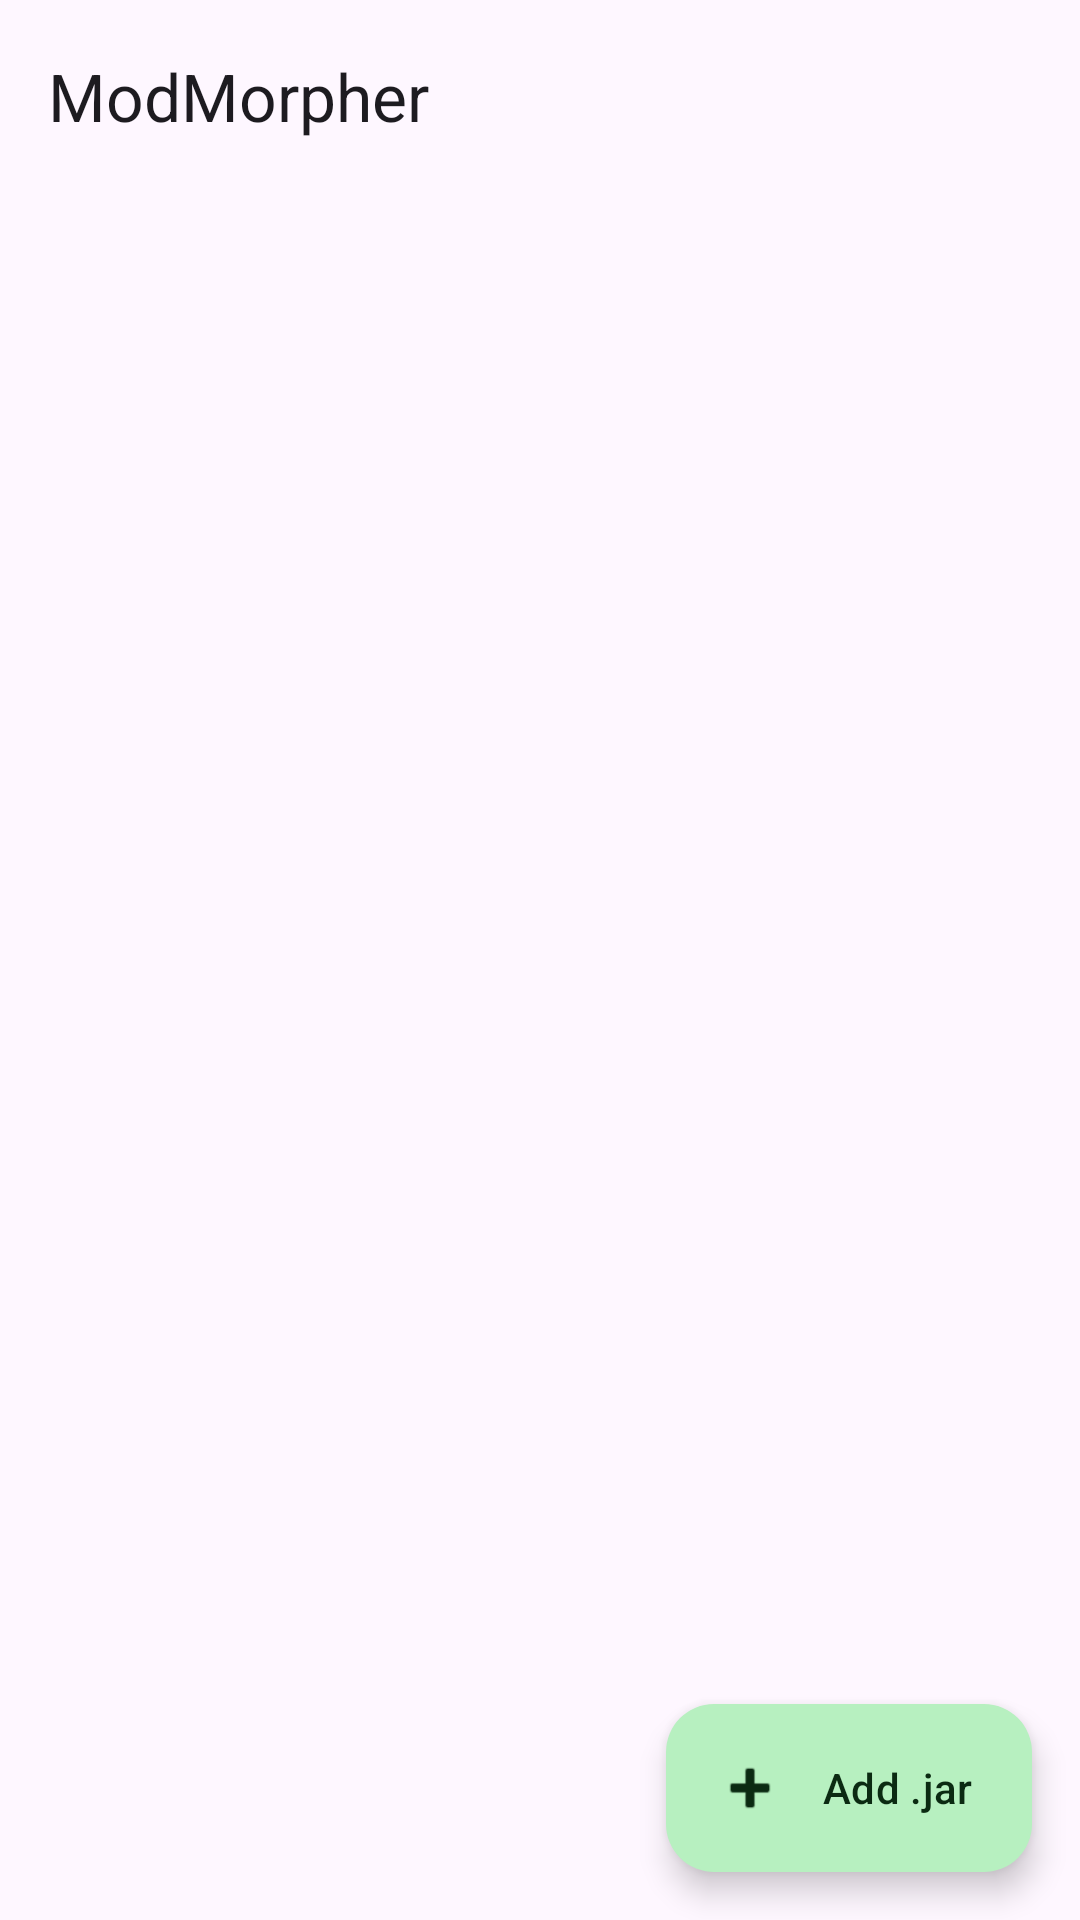

The Android layout XML behind this screen, and the referenced resources:
<!-- AndroidManifest.xml: application theme Theme.ModMorpher -->
<!-- res/layout/activity_main.xml -->
<?xml version="1.0" encoding="utf-8"?>
<androidx.coordinatorlayout.widget.CoordinatorLayout
    xmlns:android="http://schemas.android.com/apk/res/android"
    xmlns:app="http://schemas.android.com/apk/res-auto"
    android:layout_width="match_parent"
    android:layout_height="match_parent"
    android:background="?attr/colorSurface">

    <com.google.android.material.appbar.AppBarLayout
        android:layout_width="match_parent"
        android:layout_height="wrap_content"
        android:fitsSystemWindows="true">

        <com.google.android.material.appbar.MaterialToolbar
            android:id="@+id/toolbar"
            android:layout_width="match_parent"
            android:layout_height="?attr/actionBarSize"
            app:title="@string/app_name" />
    </com.google.android.material.appbar.AppBarLayout>

    <androidx.recyclerview.widget.RecyclerView
        android:id="@+id/jobList"
        android:layout_width="match_parent"
        android:layout_height="match_parent"
        android:clipToPadding="false"
        android:paddingStart="12dp"
        android:paddingTop="8dp"
        android:paddingEnd="12dp"
        android:paddingBottom="96dp"
        android:scrollbars="vertical"
        app:layoutManager="androidx.recyclerview.widget.LinearLayoutManager"
        app:layout_behavior="@string/appbar_scrolling_view_behavior" />

    <LinearLayout
        android:id="@+id/emptyState"
        android:layout_width="match_parent"
        android:layout_height="wrap_content"
        android:layout_gravity="center"
        android:gravity="center"
        android:orientation="vertical"
        android:paddingStart="32dp"
        android:paddingEnd="32dp"
        android:visibility="gone">

        <TextView
            android:layout_width="wrap_content"
            android:layout_height="wrap_content"
            android:text="@string/empty_title"
            android:textAppearance="?attr/textAppearanceTitleMedium" />

        <TextView
            android:layout_width="match_parent"
            android:layout_height="wrap_content"
            android:layout_marginTop="8dp"
            android:gravity="center"
            android:text="@string/empty_body"
            android:textAppearance="?attr/textAppearanceBodyMedium"
            android:textColor="?android:attr/textColorSecondary" />
    </LinearLayout>

    <com.google.android.material.floatingactionbutton.ExtendedFloatingActionButton
        android:id="@+id/addJar"
        android:layout_width="wrap_content"
        android:layout_height="wrap_content"
        android:layout_gravity="bottom|end"
        android:layout_margin="16dp"
        android:text="@string/add_jar"
        app:icon="@android:drawable/ic_input_add" />

</androidx.coordinatorlayout.widget.CoordinatorLayout>
<!-- resources referenced by this layout -->
<resources>
  <string name="add_jar">Add .jar</string>
  <string name="app_name">ModMorpher</string>
  <string name="empty_body">Tap “Add .jar” to convert a Java mod.\n\nOn this device: textures, sounds, models and languages are packed into a Bedrock pack — no server needed.\n\nWith a server: Java logic is translated too.</string>
  <string name="empty_title">No conversions yet</string>
  <style name="Theme.ModMorpher" parent="Theme.Material3.DayNight.NoActionBar">
          <item name="colorPrimary">@color/brand_primary</item>
          <item name="colorOnPrimary">@color/white</item>
          <item name="colorPrimaryContainer">@color/brand_primary_container</item>
          <item name="colorOnPrimaryContainer">@color/brand_on_primary_container</item>
          <item name="colorSecondary">@color/brand_secondary</item>
          <item name="android:statusBarColor" tools:targetApi="l">?attr/colorPrimary</item>
      </style>
  <color name="brand_primary">#2F6B3A</color>
  <color name="white">#FFFFFFFF</color>
  <color name="brand_primary_container">#B7F0C0</color>
  <color name="brand_on_primary_container">#0B2A12</color>
  <color name="brand_secondary">#5F7A2E</color>
</resources>
